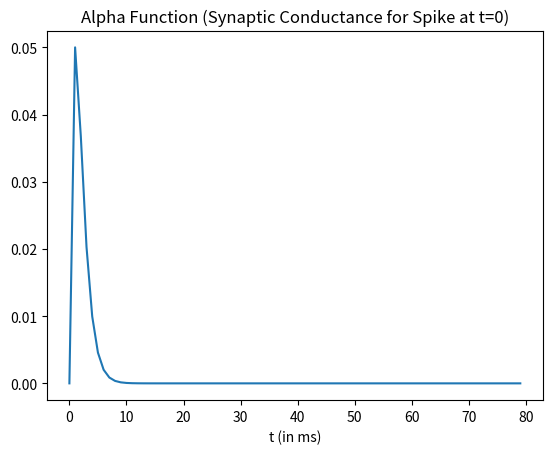
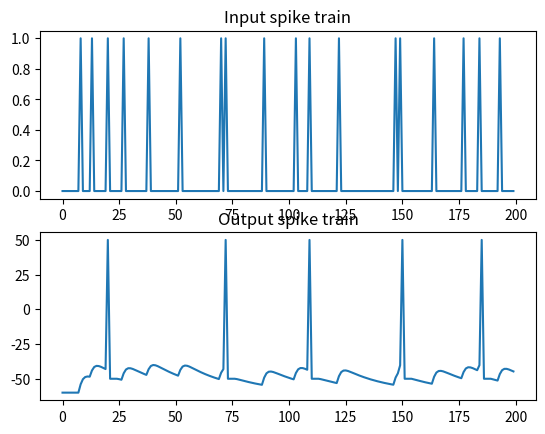

The matplotlib source for these figures, in order:
"""
Created on Wed Apr 22 16:13:18 2015

Fire a neuron via alpha function synapse and random input spike train
[redacted]

[redacted]
"""
from __future__ import print_function, division

import time
import numpy as np
from numpy import concatenate as cc
import matplotlib.pyplot as plt

np.random.seed(0)
# I & F implementation dV/dt = - V/RC + I/C
h = 1. # step size, Euler method, = dt ms
t_max= 200 # ms, simulation time period
tstop = int(t_max/h) # number of time steps
ref = 0 # refractory period counter

# Generate random input spikes
# Note: This is not entirely realistic - no refractory period
# Also: if you change step size h, input spike train changes too...
thr = 0.9 # threshold for random spikes
spike_train = np.random.rand(tstop) > thr

# alpha func synaptic conductance
t_a = 100 # Max duration of syn conductance
t_peak = 1 # ms
g_peak = 0.05 # nS (peak synaptic conductance)
const = g_peak / (t_peak*np.exp(-1));
t_vec = np.arange(0, t_a + h, h)
alpha_func = const * t_vec * (np.exp(-t_vec/t_peak))

plt.plot(t_vec[:80], alpha_func[:80])
plt.xlabel('t (in ms)')
plt.title('Alpha Function (Synaptic Conductance for Spike at t=0)')
plt.draw()
time.sleep(2)

# capacitance and leak resistance
C = 0.5 # nF
R = 40 # M ohms
print('C = {}'.format(C))
print('R = {}'.format(R))

# conductance and associated parameters to simulate spike rate adaptation
g_ad = 0
G_inc = 1/h
tau_ad = 2

# Initialize basic parameters
E_leak = -60 # mV, equilibrium potential
E_syn = 0 # Excitatory synapse (why is this excitatory?)
g_syn = 0 # Current syn conductance
V_th = -40 # spike threshold mV
V_spike = 50 # spike value mV
ref_max = 4/h # Starting value of ref period counter
t_list = np.array([], dtype=int)
V = E_leak
V_trace = [V]
t_trace = [0]

fig, axs = plt.subplots(2, 1)
axs[0].plot(np.arange(0,t_max,h), spike_train)
axs[0].set_title('Input spike train')

for t in range(tstop):

    # Compute input
    if spike_train[t]: # check for input spike
        t_list = cc([t_list, [1]])

    # Calculate synaptic current due to current and past input spikes
    g_syn = np.sum(alpha_func[t_list])
    I_syn = g_syn*(E_syn - V)

    # Update spike times
    if np.any(t_list):
        t_list = t_list + 1
        if t_list[0] == t_a: # Reached max duration of syn conductance
            t_list = t_list[1:]

    # Compute membrane voltage
    # Euler method: V(t+h) = V(t) + h*dV/dt
    if not ref:
        V = V + h*(-((V-E_leak)*(1+R*g_ad)/(R*C)) + (I_syn/C))
        g_ad = g_ad + h*(-g_ad/tau_ad) # spike rate adaptation
    else:
        ref -= 1
        V = V_th - 10 # reset voltage after spike
        g_ad = 0

    # Generate spike
    if (V > V_th) and not ref:
        V = V_spike
        ref = ref_max
        g_ad = g_ad + G_inc

    V_trace += [V]
    t_trace += [t*h]


axs[1].plot(t_trace,V_trace)
plt.draw()
axs[1].set_title('Output spike train')
plt.show()